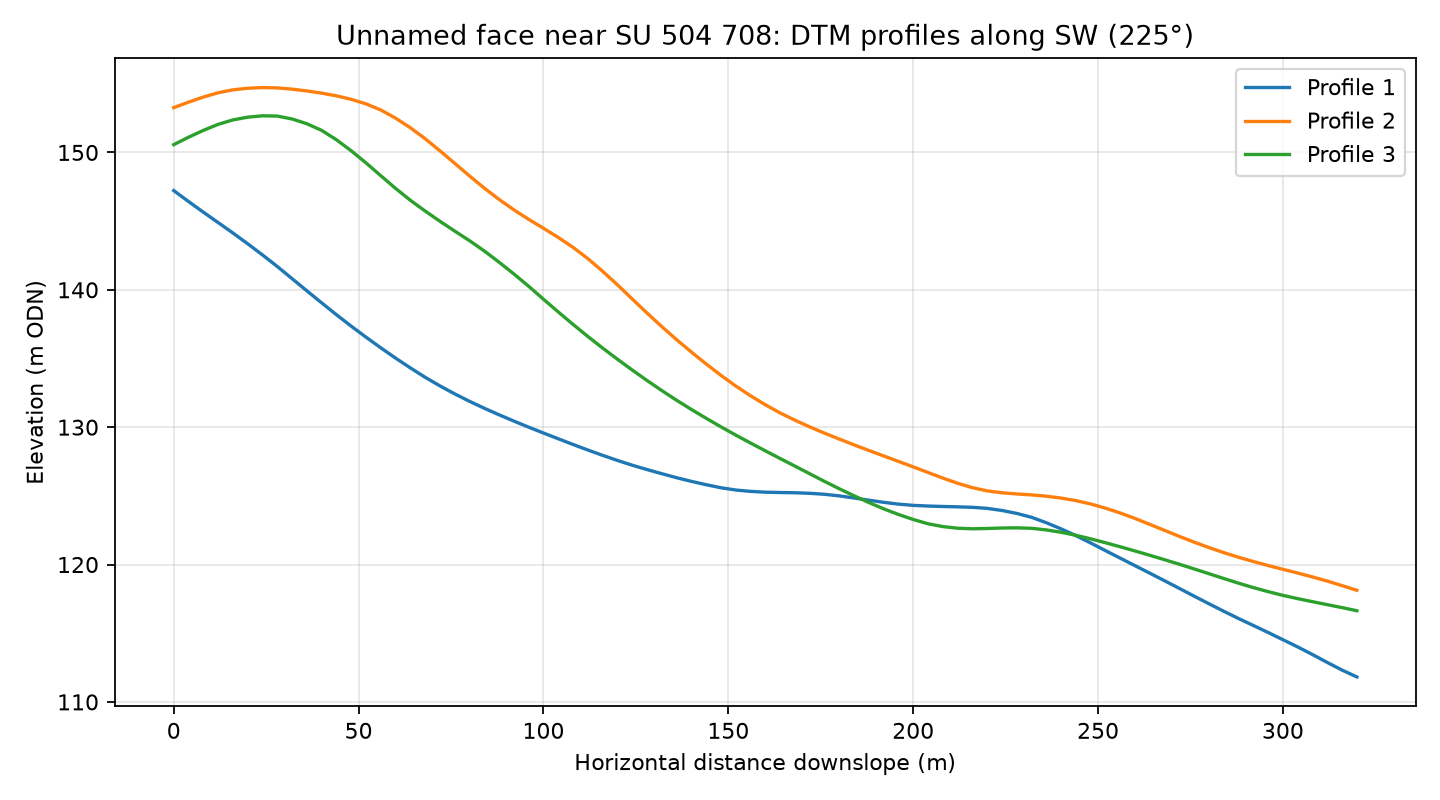

Data behind this chart, as committed beside it:
profile, distance_m, elevation_m
1, 0.0, 147.2
1, 4.0, 146.4
1, 8.0, 145.7
1, 12.0, 144.9
1, 16.0, 144.1
1, 20.0, 143.4
1, 24.0, 142.5
1, 28.0, 141.7
1, 32.0, 140.8
1, 36.0, 139.9
1, 40.0, 139.1
1, 44.0, 138.2
1, 48.0, 137.4
1, 52.0, 136.6
1, 56.0, 135.8
1, 60.0, 135
1, 64.0, 134.3
1, 68.0, 133.6
1, 72.0, 133
1, 76.0, 132.4
1, 80.0, 131.9
1, 84.0, 131.4
1, 88.0, 130.9
1, 92.0, 130.4
1, 96.0, 130
1, 100.0, 129.6
1, 104.0, 129.2
1, 108.0, 128.7
1, 112.0, 128.3
1, 116.0, 128
1, 120.0, 127.6
1, 124.0, 127.2
1, 128.0, 126.9
1, 132.0, 126.6
1, 136.0, 126.3
1, 140.0, 126.1
1, 144.0, 125.8
1, 148.0, 125.6
1, 152.0, 125.4
1, 156.0, 125.3
1, 160.0, 125.3
1, 164.0, 125.2
1, 168.0, 125.2
1, 172.0, 125.2
1, 176.0, 125.1
1, 180.0, 125
1, 184.0, 124.8
1, 188.0, 124.7
1, 192.0, 124.5
1, 196.0, 124.4
1, 200.0, 124.3
1, 204.0, 124.3
1, 208.0, 124.2
1, 212.0, 124.2
1, 216.0, 124.2
1, 220.0, 124.1
1, 224.0, 123.9
1, 228.0, 123.7
1, 232.0, 123.4
1, 236.0, 123
... 183 more rows
